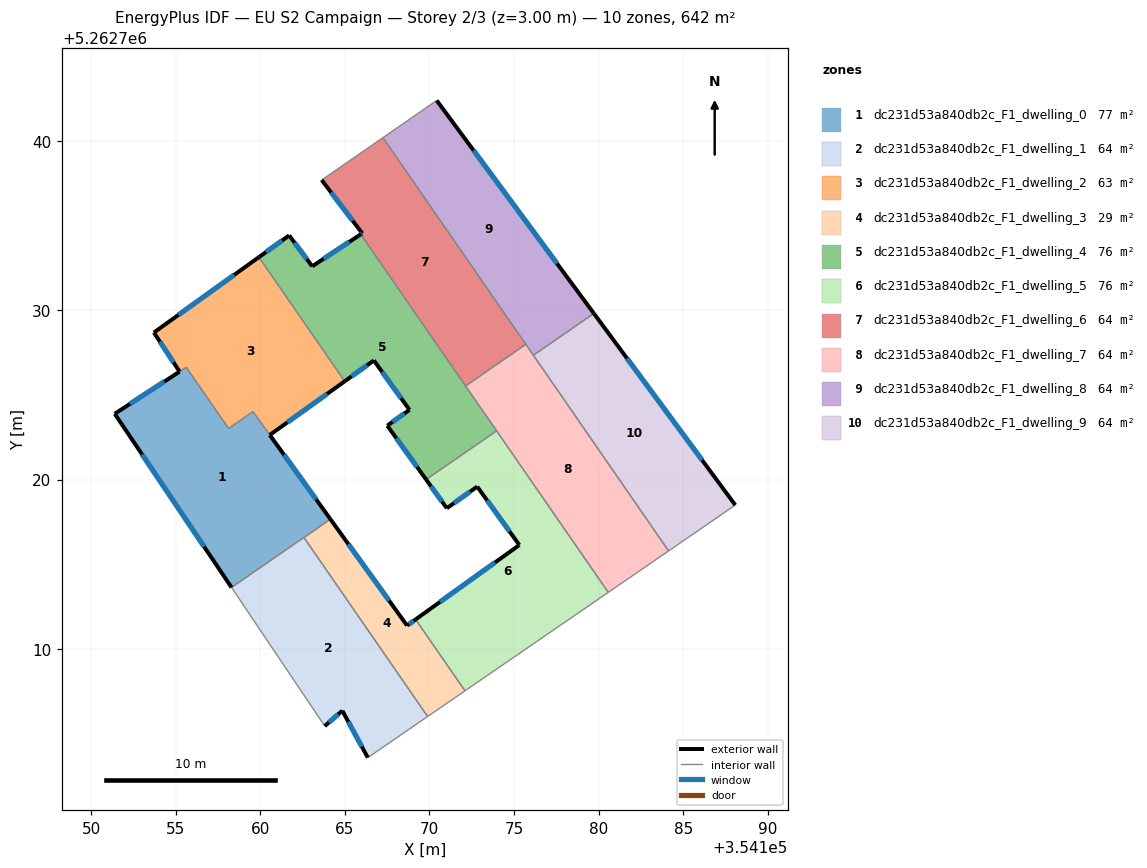
=== STOREY PLAN SPEC (per zone: floor XY polygon, exterior-wall plan segments, windows/doors) ===
zone 1: dc231d53a840db2c_F1_dwelling_0  (77.3 m²)
  floor: (354159.57, 5262724.01) (354164.14, 5262717.67) (354162.59, 5262716.57) (354162.58, 5262716.58) (354158.30, 5262713.63) (354151.40, 5262723.89) (354155.63, 5262726.64) (354158.13, 5262723.02)
  exterior wall: (354151.40, 5262723.89) – (354158.30, 5262713.63)  [12.4 m]
    window: (354153.02, 5262721.48) – (354156.68, 5262716.04)  [10.4 m²]
  exterior wall: (354164.14, 5262717.67) – (354160.57, 5262722.63)  [6.1 m]
    window: (354163.30, 5262718.83) – (354161.41, 5262721.47)  [5.2 m²]
  exterior wall: (354155.23, 5262726.38) – (354151.40, 5262723.89)  [4.6 m]
    window: (354154.33, 5262725.80) – (354152.30, 5262724.47)  [3.9 m²]
  interior walls: 7
zone 2: dc231d53a840db2c_F1_dwelling_1  (64.2 m²)
  floor: (354162.58, 5262716.58) (354169.89, 5262706.00) (354166.36, 5262703.57) (354164.85, 5262706.34) (354163.81, 5262705.43) (354158.30, 5262713.63)
  exterior wall: (354164.85, 5262706.34) – (354166.36, 5262703.57)  [3.2 m]
    window: (354165.20, 5262705.69) – (354166.00, 5262704.22)  [2.7 m²]
  exterior wall: (354163.81, 5262705.43) – (354164.85, 5262706.34)  [1.4 m]
    window: (354164.06, 5262705.65) – (354164.61, 5262706.13)  [1.2 m²]
  interior walls: 5
zone 3: dc231d53a840db2c_F1_dwelling_2  (62.7 m²)
  floor: (354159.92, 5262733.15) (354164.99, 5262725.81) (354160.56, 5262722.64) (354159.57, 5262724.02) (354158.13, 5262723.02) (354155.62, 5262726.64) (354155.23, 5262726.38) (354153.71, 5262728.69)
  exterior wall: (354153.71, 5262728.69) – (354155.23, 5262726.38)  [2.8 m]
    window: (354154.07, 5262728.15) – (354154.87, 5262726.93)  [2.3 m²]
  exterior wall: (354159.92, 5262733.15) – (354153.71, 5262728.69)  [7.6 m]
    window: (354158.46, 5262732.10) – (354155.17, 5262729.74)  [6.4 m²]
  exterior wall: (354160.56, 5262722.64) – (354164.99, 5262725.81)  [5.4 m]
    window: (354161.60, 5262723.38) – (354163.95, 5262725.07)  [4.6 m²]
  interior walls: 5
zone 4: dc231d53a840db2c_F1_dwelling_3  (29.0 m²)
  floor: (354169.18, 5262711.74) (354172.10, 5262707.52) (354169.89, 5262706.00) (354162.59, 5262716.57) (354164.14, 5262717.67) (354168.68, 5262711.37)
  exterior wall: (354168.68, 5262711.37) – (354164.14, 5262717.67)  [7.8 m]
    window: (354167.61, 5262712.85) – (354165.21, 5262716.19)  [6.5 m²]
  exterior wall: (354169.18, 5262711.74) – (354168.68, 5262711.37)  [0.6 m]
    window: (354169.06, 5262711.65) – (354168.80, 5262711.46)  [0.5 m²]
  interior walls: 4
zone 5: dc231d53a840db2c_F1_dwelling_4  (75.9 m²)
  floor: (354165.94, 5262734.50) (354173.97, 5262722.88) (354169.80, 5262720.00) (354167.51, 5262723.19) (354168.82, 5262724.12) (354166.72, 5262727.04) (354164.99, 5262725.81) (354159.92, 5262733.15) (354161.71, 5262734.43) (354163.07, 5262732.61)
  exterior wall: (354166.72, 5262727.04) – (354168.82, 5262724.12)  [3.6 m]
    window: (354167.21, 5262726.36) – (354168.33, 5262724.81)  [3.0 m²]
  exterior wall: (354164.99, 5262725.81) – (354166.72, 5262727.04)  [2.1 m]
    window: (354165.40, 5262726.10) – (354166.31, 5262726.75)  [1.8 m²]
  exterior wall: (354161.71, 5262734.43) – (354159.92, 5262733.15)  [2.2 m]
    window: (354161.29, 5262734.13) – (354160.34, 5262733.45)  [1.9 m²]
  exterior wall: (354163.07, 5262732.61) – (354161.71, 5262734.43)  [2.3 m]
    window: (354162.75, 5262733.03) – (354162.03, 5262734.00)  [1.9 m²]
  exterior wall: (354165.94, 5262734.50) – (354163.07, 5262732.61)  [3.4 m]
    window: (354165.27, 5262734.05) – (354163.75, 5262733.05)  [2.9 m²]
  exterior wall: (354167.51, 5262723.19) – (354169.80, 5262720.00)  [3.9 m]
    window: (354168.05, 5262722.44) – (354169.27, 5262720.75)  [3.3 m²]
  exterior wall: (354168.82, 5262724.12) – (354167.51, 5262723.19)  [1.6 m]
    window: (354168.51, 5262723.90) – (354167.82, 5262723.41)  [1.4 m²]
  interior walls: 4
zone 6: dc231d53a840db2c_F1_dwelling_5  (75.9 m²)
  floor: (354173.97, 5262722.88) (354180.57, 5262713.33) (354172.10, 5262707.52) (354169.18, 5262711.74) (354175.31, 5262716.13) (354172.82, 5262719.59) (354171.03, 5262718.31) (354169.80, 5262720.00)
  exterior wall: (354175.31, 5262716.13) – (354169.18, 5262711.74)  [7.5 m]
    window: (354173.87, 5262715.10) – (354170.62, 5262712.77)  [6.4 m²]
  exterior wall: (354172.82, 5262719.59) – (354175.31, 5262716.13)  [4.3 m]
    window: (354173.41, 5262718.78) – (354174.73, 5262716.94)  [3.6 m²]
  exterior wall: (354171.03, 5262718.31) – (354172.82, 5262719.59)  [2.2 m]
    window: (354171.45, 5262718.61) – (354172.40, 5262719.29)  [1.9 m²]
  exterior wall: (354169.80, 5262720.00) – (354171.03, 5262718.31)  [2.1 m]
    window: (354170.09, 5262719.61) – (354170.74, 5262718.71)  [1.8 m²]
  interior walls: 4
zone 7: dc231d53a840db2c_F1_dwelling_6  (64.2 m²)
  floor: (354167.25, 5262740.21) (354175.70, 5262728.00) (354172.14, 5262725.53) (354165.94, 5262734.50) (354166.03, 5262734.56) (354163.63, 5262737.71) (354163.69, 5262737.75)
  exterior wall: (354163.63, 5262737.71) – (354166.03, 5262734.56)  [4.0 m]
    window: (354164.19, 5262736.97) – (354165.47, 5262735.30)  [3.3 m²]
  exterior wall: (354166.03, 5262734.56) – (354165.94, 5262734.50)  [0.1 m]
    window: (354166.01, 5262734.54) – (354165.96, 5262734.51)  [0.1 m²]
  interior walls: 5
zone 8: dc231d53a840db2c_F1_dwelling_7  (64.2 m²)
  floor: (354175.70, 5262728.00) (354184.14, 5262715.79) (354180.57, 5262713.33) (354172.14, 5262725.53)
  interior walls: 6
zone 9: dc231d53a840db2c_F1_dwelling_8  (64.2 m²)
  floor: (354170.43, 5262742.41) (354179.72, 5262729.82) (354176.14, 5262727.35) (354167.25, 5262740.21)
  exterior wall: (354179.72, 5262729.82) – (354170.43, 5262742.41)  [15.6 m]
    window: (354177.54, 5262732.78) – (354172.61, 5262739.45)  [13.2 m²]
  interior walls: 4
zone 10: dc231d53a840db2c_F1_dwelling_9  (64.2 m²)
  floor: (354179.72, 5262729.82) (354188.08, 5262718.49) (354184.14, 5262715.79) (354176.14, 5262727.35)
  exterior wall: (354188.08, 5262718.49) – (354179.72, 5262729.82)  [14.1 m]
    window: (354186.11, 5262721.15) – (354181.68, 5262727.16)  [11.9 m²]
  interior walls: 3

=== DERIVED (storey summary) ===
Building: EU S2 Campaign
Storey: 2 of 3  (floor level z = 3.00 m)
Storey gross floor area: 641.8 m²
Zones on this storey: 10
  - dc231d53a840db2c_F1_dwelling_0: floor 77.3 m²; exterior wall 23.1 m (69.2 m²); 3 window(s) 19.5 m²; WWR 28.1%
  - dc231d53a840db2c_F1_dwelling_1: floor 64.2 m²; exterior wall 4.5 m (13.6 m²); 2 window(s) 3.8 m²; WWR 28.1%
  - dc231d53a840db2c_F1_dwelling_2: floor 62.7 m²; exterior wall 15.8 m (47.5 m²); 3 window(s) 13.4 m²; WWR 28.1%
  - dc231d53a840db2c_F1_dwelling_3: floor 29.0 m²; exterior wall 8.4 m (25.1 m²); 2 window(s) 7.1 m²; WWR 28.1%
  - dc231d53a840db2c_F1_dwelling_4: floor 75.9 m²; exterior wall 19.2 m (57.5 m²); 7 window(s) 16.2 m²; WWR 28.1%
  - dc231d53a840db2c_F1_dwelling_5: floor 75.9 m²; exterior wall 16.1 m (48.3 m²); 4 window(s) 13.6 m²; WWR 28.1%
  - dc231d53a840db2c_F1_dwelling_6: floor 64.2 m²; exterior wall 4.1 m (12.2 m²); 2 window(s) 3.4 m²; WWR 28.1%
  - dc231d53a840db2c_F1_dwelling_7: floor 64.2 m²
  - dc231d53a840db2c_F1_dwelling_8: floor 64.2 m²; exterior wall 15.6 m (46.9 m²); 1 window(s) 13.2 m²; WWR 28.1%
  - dc231d53a840db2c_F1_dwelling_9: floor 64.2 m²; exterior wall 14.1 m (42.2 m²); 1 window(s) 11.9 m²; WWR 28.1%
Zone adjacency (shared interzone walls):
  - dc231d53a840db2c_F1_dwelling_0 ↔ dc231d53a840db2c_F1_dwelling_1
  - dc231d53a840db2c_F1_dwelling_0 ↔ dc231d53a840db2c_F1_dwelling_2
  - dc231d53a840db2c_F1_dwelling_0 ↔ dc231d53a840db2c_F1_dwelling_3
  - dc231d53a840db2c_F1_dwelling_1 ↔ dc231d53a840db2c_F1_dwelling_3
  - dc231d53a840db2c_F1_dwelling_2 ↔ dc231d53a840db2c_F1_dwelling_4
  - dc231d53a840db2c_F1_dwelling_3 ↔ dc231d53a840db2c_F1_dwelling_5
  - dc231d53a840db2c_F1_dwelling_4 ↔ dc231d53a840db2c_F1_dwelling_5
  - dc231d53a840db2c_F1_dwelling_4 ↔ dc231d53a840db2c_F1_dwelling_6
  - dc231d53a840db2c_F1_dwelling_4 ↔ dc231d53a840db2c_F1_dwelling_7
  - dc231d53a840db2c_F1_dwelling_5 ↔ dc231d53a840db2c_F1_dwelling_7
  - dc231d53a840db2c_F1_dwelling_6 ↔ dc231d53a840db2c_F1_dwelling_7
  - dc231d53a840db2c_F1_dwelling_6 ↔ dc231d53a840db2c_F1_dwelling_8
  - dc231d53a840db2c_F1_dwelling_7 ↔ dc231d53a840db2c_F1_dwelling_8
  - dc231d53a840db2c_F1_dwelling_7 ↔ dc231d53a840db2c_F1_dwelling_9
  - dc231d53a840db2c_F1_dwelling_8 ↔ dc231d53a840db2c_F1_dwelling_9